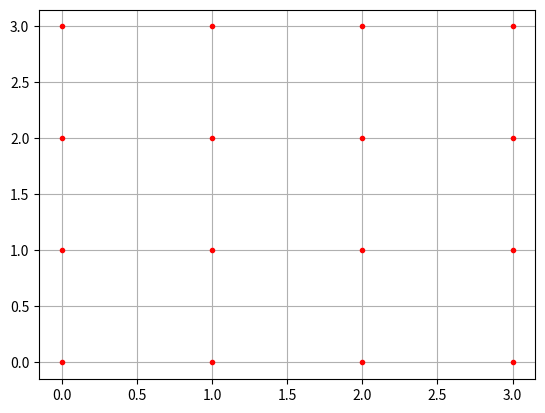

Recreate this plot in Python.
#!/bin/env python

import numpy as np
import matplotlib.pyplot as plt

x = np.array([[0, 1, 2, 3],
              [0, 1, 2, 3],
              [0, 1, 2, 3],
              [0, 1, 2, 3]])
y = np.array([[0, 0, 0, 0],
              [1, 1, 1, 1],
              [2, 2, 2, 2],
              [3, 3, 3, 3]])

plt.plot(x, y, color='r', marker='.', linestyle='')
plt.grid(True)
plt.show()
